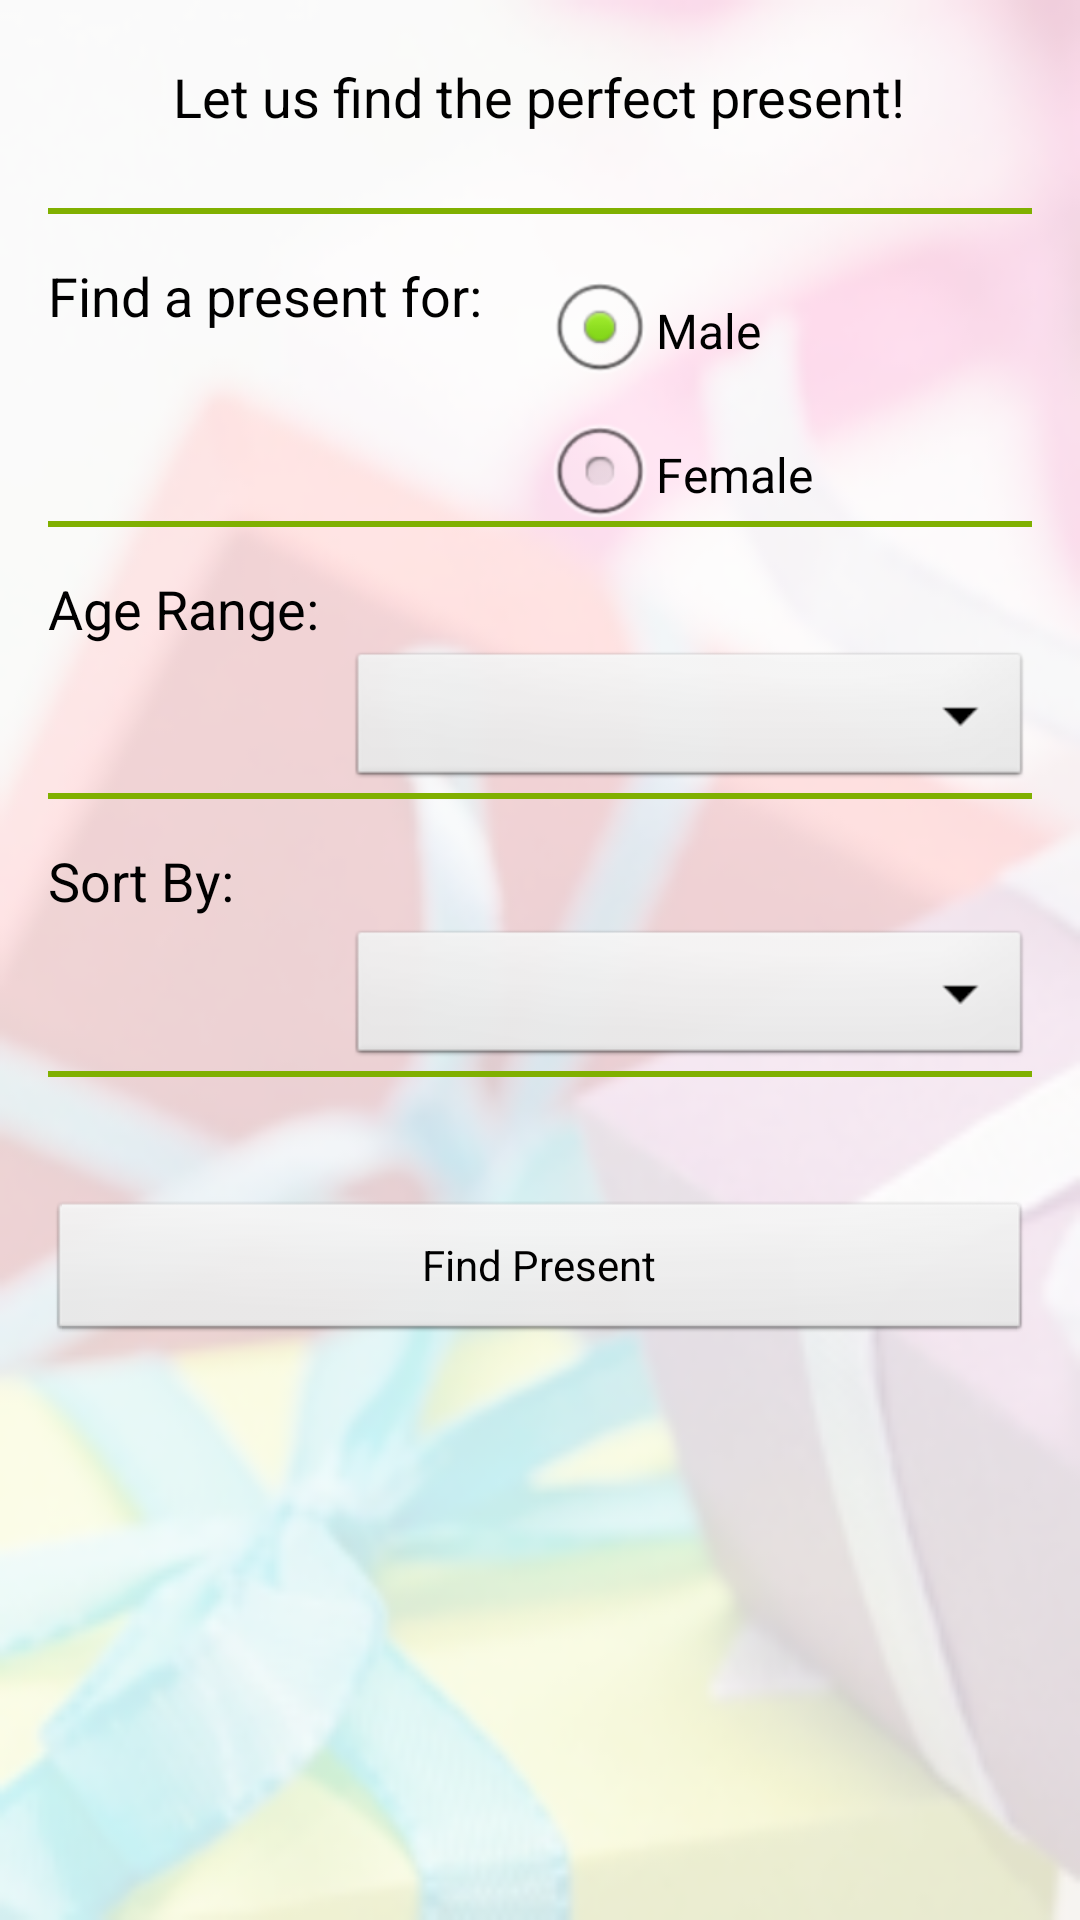

Here is an Android app screen rendered from its layout file. Give the layout XML and the strings, colors and styles it references.
<!-- AndroidManifest.xml: application theme AppTheme -->
<!-- res/layout/activity_main.xml -->
<ScrollView xmlns:android="http://schemas.android.com/apk/res/android"
    xmlns:tools="http://schemas.android.com/tools"
    android:layout_width="fill_parent"
    android:layout_height="fill_parent"
    android:fillViewport="true"
    tools:context=".MainActivity" >

    <RelativeLayout
        android:id="@+id/mainWrapper"
        android:layout_width="match_parent"
        android:layout_height="wrap_content"
        android:background="@drawable/presents"
        android:paddingBottom="@dimen/activity_vertical_margin"
        android:paddingLeft="@dimen/activity_horizontal_margin"
        android:paddingRight="@dimen/activity_horizontal_margin" >

        

        <TextView
            android:id="@+id/headingMain"
            android:layout_width="wrap_content"
            android:layout_height="wrap_content"
            android:layout_centerHorizontal="true"
            android:layout_marginBottom="15dp"
            android:paddingBottom="10dp"
            android:paddingTop="20dp"
            android:text="@string/heading_main_activity"
            android:textAppearance="?android:attr/textAppearanceMedium" />

        

        <View
            android:id="@+id/line1Main"
            android:layout_width="fill_parent"
            android:layout_height="@dimen/line_height"
            android:layout_alignParentLeft="true"
            android:layout_below="@id/headingMain"
            android:background="@color/red_dark" />

        

        <TextView
            android:id="@+id/genderMain"
            android:layout_width="wrap_content"
            android:layout_height="wrap_content"
            android:layout_alignParentLeft="true"
            android:layout_below="@+id/line1Main"
            android:paddingBottom="15dp"
            android:paddingRight="20dp"
            android:paddingTop="15dp"
            android:text="@string/tv_gender"
            android:textAppearance="?android:attr/textAppearanceMedium" />

        <RadioGroup
            android:id="@+id/genderRadioGroup"
            android:layout_width="wrap_content"
            android:layout_height="wrap_content"
            android:layout_alignTop="@+id/genderMain"
            android:layout_toRightOf="@+id/genderMain"
            android:paddingTop="15dp" >

            <RadioButton
                android:id="@+id/male"
                android:layout_width="wrap_content"
                android:layout_height="wrap_content"
                android:checked="true"
                android:text="@string/male_radio_button" />

            <RadioButton
                android:id="@+id/female"
                android:layout_width="wrap_content"
                android:layout_height="wrap_content"
                android:text="@string/female_radio_button" />
        </RadioGroup>

        


        

        <TextView
            android:id="@+id/ageMain"
            android:layout_width="wrap_content"
            android:layout_height="wrap_content"
            android:layout_alignParentLeft="true"
            android:layout_below="@+id/line2Main"
            android:layout_marginBottom="50dp"
            android:paddingRight="20dp"
            android:paddingTop="15dp"
            android:text="@string/age_range"
            android:textAppearance="?android:attr/textAppearanceMedium" />

        


        

        <TextView
            android:id="@+id/sortMain"
            android:layout_width="wrap_content"
            android:layout_height="wrap_content"
            android:layout_alignParentLeft="true"
            android:layout_below="@+id/line3Main"
            android:layout_marginBottom="50dp"
            android:paddingRight="20dp"
            android:paddingTop="15dp"
            android:text="@string/sortBy"
            android:textAppearance="?android:attr/textAppearanceMedium" />

        


        

        <View
            android:id="@+id/line3Main"
            android:layout_width="fill_parent"
            android:layout_height="@dimen/line_height"
            android:layout_alignRight="@+id/ageSpinnerMain"
            android:layout_below="@+id/ageSpinnerMain"
            android:background="@color/red_dark" />
        
        <Button
            android:id="@+id/findGiftBtn"
            android:layout_width="fill_parent"
            android:layout_height="wrap_content"
            android:layout_alignParentLeft="true"
            android:layout_below="@+id/line4Main"
            android:layout_marginTop="41dp"
            android:onClick="findGifts"
            android:text="@string/btn_text" />

        <Spinner
            android:id="@+id/sortSpinnerMain"
            android:layout_width="fill_parent"
            android:layout_height="wrap_content"
            android:layout_alignRight="@+id/line4Main"
            android:layout_alignTop="@+id/sortMain"
            android:layout_marginLeft="100dp"
            android:layout_marginTop="42dp"
            android:paddingBottom="15dp"
            android:paddingTop="5dp" />

        <View
            android:id="@+id/line4Main"
            android:layout_width="fill_parent"
            android:layout_height="@dimen/line_height"
            android:layout_alignLeft="@+id/findGiftBtn"
            android:layout_below="@+id/sortSpinnerMain"
            android:background="@color/red_dark" />

        <Spinner
            android:id="@+id/ageSpinnerMain"
            android:layout_width="fill_parent"
            android:layout_height="wrap_content"
            android:layout_alignLeft="@+id/ageMain"
            android:layout_alignTop="@+id/ageMain"
            android:layout_marginLeft="100dp"
            android:layout_marginTop="40dp"
            android:paddingBottom="15dp"
            android:paddingTop="15dp" />

        <View
            android:id="@+id/line2Main"
            android:layout_width="fill_parent"
            android:layout_height="@dimen/line_height"
            android:layout_alignLeft="@+id/ageMain"
            android:layout_below="@+id/genderMain"
            android:layout_marginTop="48dp"
            android:background="@color/red_dark" />

       

    </RelativeLayout>

</ScrollView>
<!-- resources referenced by this layout -->
<resources>
  <color name="red_dark">#80B000</color>
  <dimen name="activity_horizontal_margin">16dp</dimen>
  <dimen name="activity_vertical_margin">16dp</dimen>
  <dimen name="line_height">2dp</dimen>
  <!-- drawable presents: png bitmap (drawable, 89177 bytes) -->
  <string name="age_range">Age Range:</string>
  <string name="btn_text">Find Present</string>
  <string name="female_radio_button">Female</string>
  <string name="heading_main_activity">Let us find the perfect present!</string>
  <string name="male_radio_button">Male</string>
  <string name="sortBy">Sort By:</string>
  <string name="tv_gender">Find a present for:</string>
  <style name="AppTheme" parent="AppBaseTheme">
          
      </style>
  <style name="AppBaseTheme" parent="android:Theme.Light">
          
      </style>
</resources>
